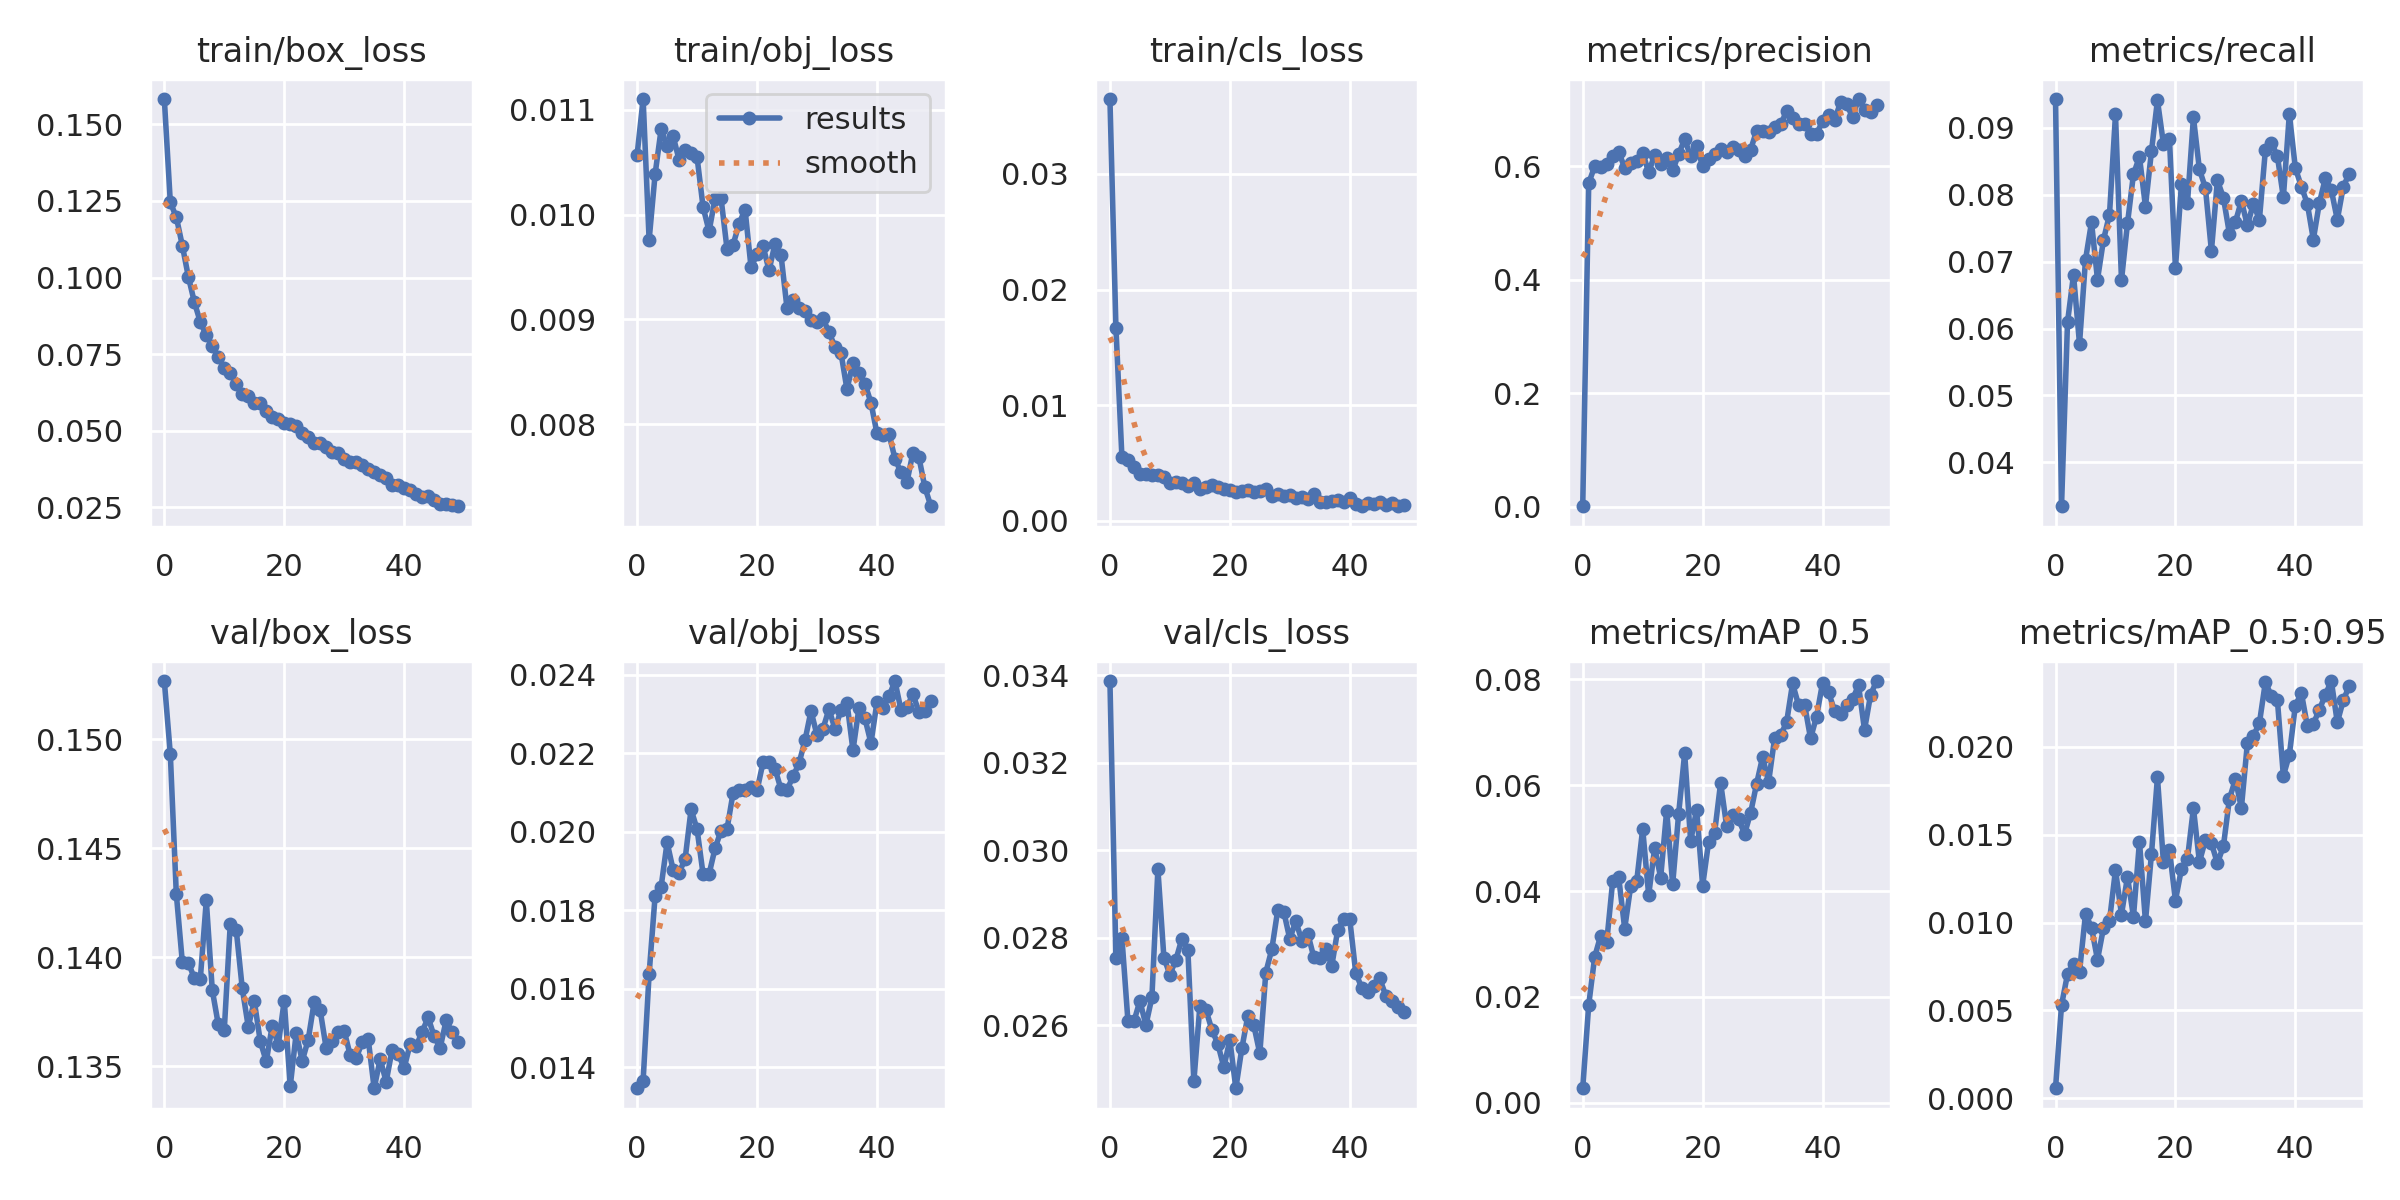

The file beside this chart, header and first rows:
epoch, train/box_loss, train/obj_loss, train/cls_loss, metrics/precision, metrics/recall, metrics/mAP_0.5, metrics/mAP_0.5:0.95, val/box_loss, val/obj_loss, val/cls_loss, x/lr0, x/lr1, x/lr2
0, 0.1582, 0.01057, 0.03648, 0.001062, 0.09427, 0.002736, 0.0005656, 0.1527, 0.01347, 0.03387, 0.0701, 0.003322, 0.003322
1, 0.1245, 0.0111, 0.01671, 0.5703, 0.03346, 0.0185, 0.005297, 0.1493, 0.01366, 0.02755, 0.03997, 0.006524, 0.006524
2, 0.1197, 0.009758, 0.0055, 0.6003, 0.06095, 0.02759, 0.007063, 0.1429, 0.01638, 0.028, 0.009705, 0.009593, 0.009593
3, 0.1104, 0.01039, 0.005223, 0.5997, 0.06801, 0.03159, 0.007618, 0.1398, 0.01837, 0.02611, 0.009406, 0.009406, 0.009406
4, 0.1003, 0.01081, 0.004632, 0.604, 0.05771, 0.0304, 0.007188, 0.1397, 0.0186, 0.02609, 0.009406, 0.009406, 0.009406
5, 0.09204, 0.01065, 0.004057, 0.619, 0.07025, 0.04193, 0.01049, 0.139, 0.01973, 0.02656, 0.009208, 0.009208, 0.009208
6, 0.08548, 0.01075, 0.00401, 0.6256, 0.07587, 0.04257, 0.009716, 0.139, 0.01903, 0.02601, 0.00901, 0.00901, 0.00901
7, 0.08112, 0.01052, 0.003919, 0.5971, 0.06731, 0.03291, 0.007884, 0.1426, 0.01896, 0.02664, 0.008812, 0.008812, 0.008812
8, 0.07777, 0.01062, 0.003976, 0.6054, 0.07323, 0.04093, 0.009695, 0.1385, 0.0193, 0.02957, 0.008614, 0.008614, 0.008614
9, 0.07396, 0.01059, 0.003768, 0.61, 0.07701, 0.04184, 0.01009, 0.1369, 0.02057, 0.02755, 0.008416, 0.008416, 0.008416
10, 0.07063, 0.01055, 0.003276, 0.6243, 0.09196, 0.05175, 0.01299, 0.1367, 0.02006, 0.02716, 0.008218, 0.008218, 0.008218
11, 0.0687, 0.01007, 0.003325, 0.5892, 0.06722, 0.03925, 0.01046, 0.1415, 0.01892, 0.0275, 0.00802, 0.00802, 0.00802
12, 0.06531, 0.009842, 0.003224, 0.6205, 0.07569, 0.04814, 0.0126, 0.1412, 0.01892, 0.02798, 0.007822, 0.007822, 0.007822
13, 0.06199, 0.01015, 0.003034, 0.6044, 0.08304, 0.04256, 0.01033, 0.1386, 0.01958, 0.02772, 0.007624, 0.007624, 0.007624
14, 0.06142, 0.01016, 0.003232, 0.6148, 0.08563, 0.0552, 0.01461, 0.1368, 0.02003, 0.02472, 0.007426, 0.007426, 0.007426
15, 0.05915, 0.009669, 0.002718, 0.5927, 0.07822, 0.04128, 0.01006, 0.138, 0.02008, 0.02644, 0.007228, 0.007228, 0.007228
16, 0.05915, 0.009712, 0.002932, 0.6215, 0.08646, 0.05465, 0.01389, 0.1361, 0.02098, 0.02636, 0.00703, 0.00703, 0.00703
17, 0.05657, 0.009913, 0.003052, 0.6477, 0.09406, 0.06602, 0.01827, 0.1352, 0.02107, 0.0259, 0.006832, 0.006832, 0.006832
18, 0.05441, 0.01005, 0.002933, 0.6177, 0.08757, 0.04943, 0.01342, 0.1368, 0.02106, 0.02558, 0.006634, 0.006634, 0.006634
19, 0.05372, 0.009497, 0.002747, 0.6363, 0.08831, 0.0554, 0.01413, 0.136, 0.02113, 0.02504, 0.006436, 0.006436, 0.006436
20, 0.05238, 0.009623, 0.002697, 0.6001, 0.06904, 0.04102, 0.01125, 0.138, 0.02105, 0.02567, 0.006238, 0.006238, 0.006238
21, 0.05219, 0.009702, 0.002482, 0.6132, 0.08152, 0.04933, 0.01305, 0.1341, 0.02177, 0.02456, 0.00604, 0.00604, 0.00604
22, 0.0517, 0.009467, 0.002542, 0.6209, 0.0787, 0.05106, 0.01361, 0.1365, 0.02178, 0.02547, 0.005842, 0.005842, 0.005842
23, 0.04919, 0.009723, 0.002639, 0.6297, 0.09152, 0.06045, 0.01651, 0.1352, 0.0216, 0.02621, 0.005644, 0.005644, 0.005644
24, 0.04791, 0.009614, 0.00245, 0.6244, 0.08376, 0.05228, 0.01345, 0.1362, 0.02108, 0.026, 0.005446, 0.005446, 0.005446
25, 0.04614, 0.009106, 0.002565, 0.6342, 0.08099, 0.05445, 0.01469, 0.1379, 0.02107, 0.02536, 0.005248, 0.005248, 0.005248
26, 0.04601, 0.009184, 0.002752, 0.6285, 0.07158, 0.05353, 0.01452, 0.1376, 0.02141, 0.02721, 0.00505, 0.00505, 0.00505
27, 0.04479, 0.009111, 0.002169, 0.6181, 0.08212, 0.05083, 0.01337, 0.1358, 0.02174, 0.02774, 0.004852, 0.004852, 0.004852
28, 0.04315, 0.00908, 0.00227, 0.6292, 0.07955, 0.05477, 0.01435, 0.1361, 0.02233, 0.02864, 0.004654, 0.004654, 0.004654
29, 0.04269, 0.008998, 0.002136, 0.6627, 0.07418, 0.06027, 0.01703, 0.1366, 0.02308, 0.0286, 0.004456, 0.004456, 0.004456
30, 0.04089, 0.008972, 0.002184, 0.6618, 0.0759, 0.06533, 0.01815, 0.1366, 0.02246, 0.02797, 0.004258, 0.004258, 0.004258
31, 0.03989, 0.00901, 0.001997, 0.6596, 0.07907, 0.0606, 0.01653, 0.1355, 0.02263, 0.02839, 0.00406, 0.00406, 0.00406
32, 0.03987, 0.008875, 0.002013, 0.6699, 0.0754, 0.06883, 0.02021, 0.1354, 0.02312, 0.02793, 0.003862, 0.003862, 0.003862
33, 0.03883, 0.008741, 0.001907, 0.6738, 0.07864, 0.06947, 0.02064, 0.1361, 0.02262, 0.0281, 0.003664, 0.003664, 0.003664
34, 0.03754, 0.00868, 0.002283, 0.6968, 0.07622, 0.07186, 0.02134, 0.1363, 0.0231, 0.02756, 0.003466, 0.003466, 0.003466
35, 0.03645, 0.008333, 0.001642, 0.6855, 0.08662, 0.07923, 0.02368, 0.134, 0.02329, 0.02753, 0.003268, 0.003268, 0.003268
36, 0.03547, 0.008584, 0.001658, 0.675, 0.08776, 0.07514, 0.02291, 0.1353, 0.02208, 0.02775, 0.00307, 0.00307, 0.00307
37, 0.0346, 0.008491, 0.001692, 0.675, 0.08575, 0.07526, 0.02269, 0.1343, 0.02316, 0.02736, 0.002872, 0.002872, 0.002872
38, 0.03245, 0.008387, 0.001766, 0.6577, 0.0796, 0.06885, 0.01835, 0.1358, 0.02289, 0.02819, 0.002674, 0.002674, 0.002674
39, 0.0322, 0.008204, 0.001658, 0.6573, 0.09203, 0.07298, 0.01955, 0.1356, 0.02226, 0.02843, 0.002476, 0.002476, 0.002476
40, 0.03146, 0.007912, 0.00194, 0.6792, 0.08395, 0.07935, 0.02235, 0.1349, 0.0233, 0.02843, 0.002278, 0.002278, 0.002278
41, 0.03073, 0.007895, 0.001472, 0.6908, 0.0812, 0.07756, 0.02307, 0.136, 0.02315, 0.0272, 0.00208, 0.00208, 0.00208
42, 0.02946, 0.00791, 0.00125, 0.6812, 0.07863, 0.07412, 0.02119, 0.1359, 0.02345, 0.02686, 0.001882, 0.001882, 0.001882
43, 0.02852, 0.007672, 0.001569, 0.7131, 0.07329, 0.07351, 0.02132, 0.1366, 0.02384, 0.02677, 0.001684, 0.001684, 0.001684
44, 0.02886, 0.007539, 0.001424, 0.7092, 0.07872, 0.0752, 0.0221, 0.1372, 0.02311, 0.02689, 0.001486, 0.001486, 0.001486
45, 0.02747, 0.007447, 0.001591, 0.6872, 0.08243, 0.07626, 0.02297, 0.1364, 0.02318, 0.02707, 0.001288, 0.001288, 0.001288
46, 0.02623, 0.007727, 0.001379, 0.7186, 0.08067, 0.07887, 0.02375, 0.1358, 0.02351, 0.02668, 0.00109, 0.00109, 0.00109
47, 0.02612, 0.007683, 0.001515, 0.6993, 0.07623, 0.07047, 0.02139, 0.1371, 0.02305, 0.02656, 0.000892, 0.000892, 0.000892
48, 0.02564, 0.007396, 0.001267, 0.6953, 0.0812, 0.07703, 0.02266, 0.1366, 0.02309, 0.02643, 0.000694, 0.000694, 0.000694
49, 0.02537, 0.007216, 0.001342, 0.7086, 0.08314, 0.0797, 0.02348, 0.1361, 0.02333, 0.02632, 0.000496, 0.000496, 0.000496
